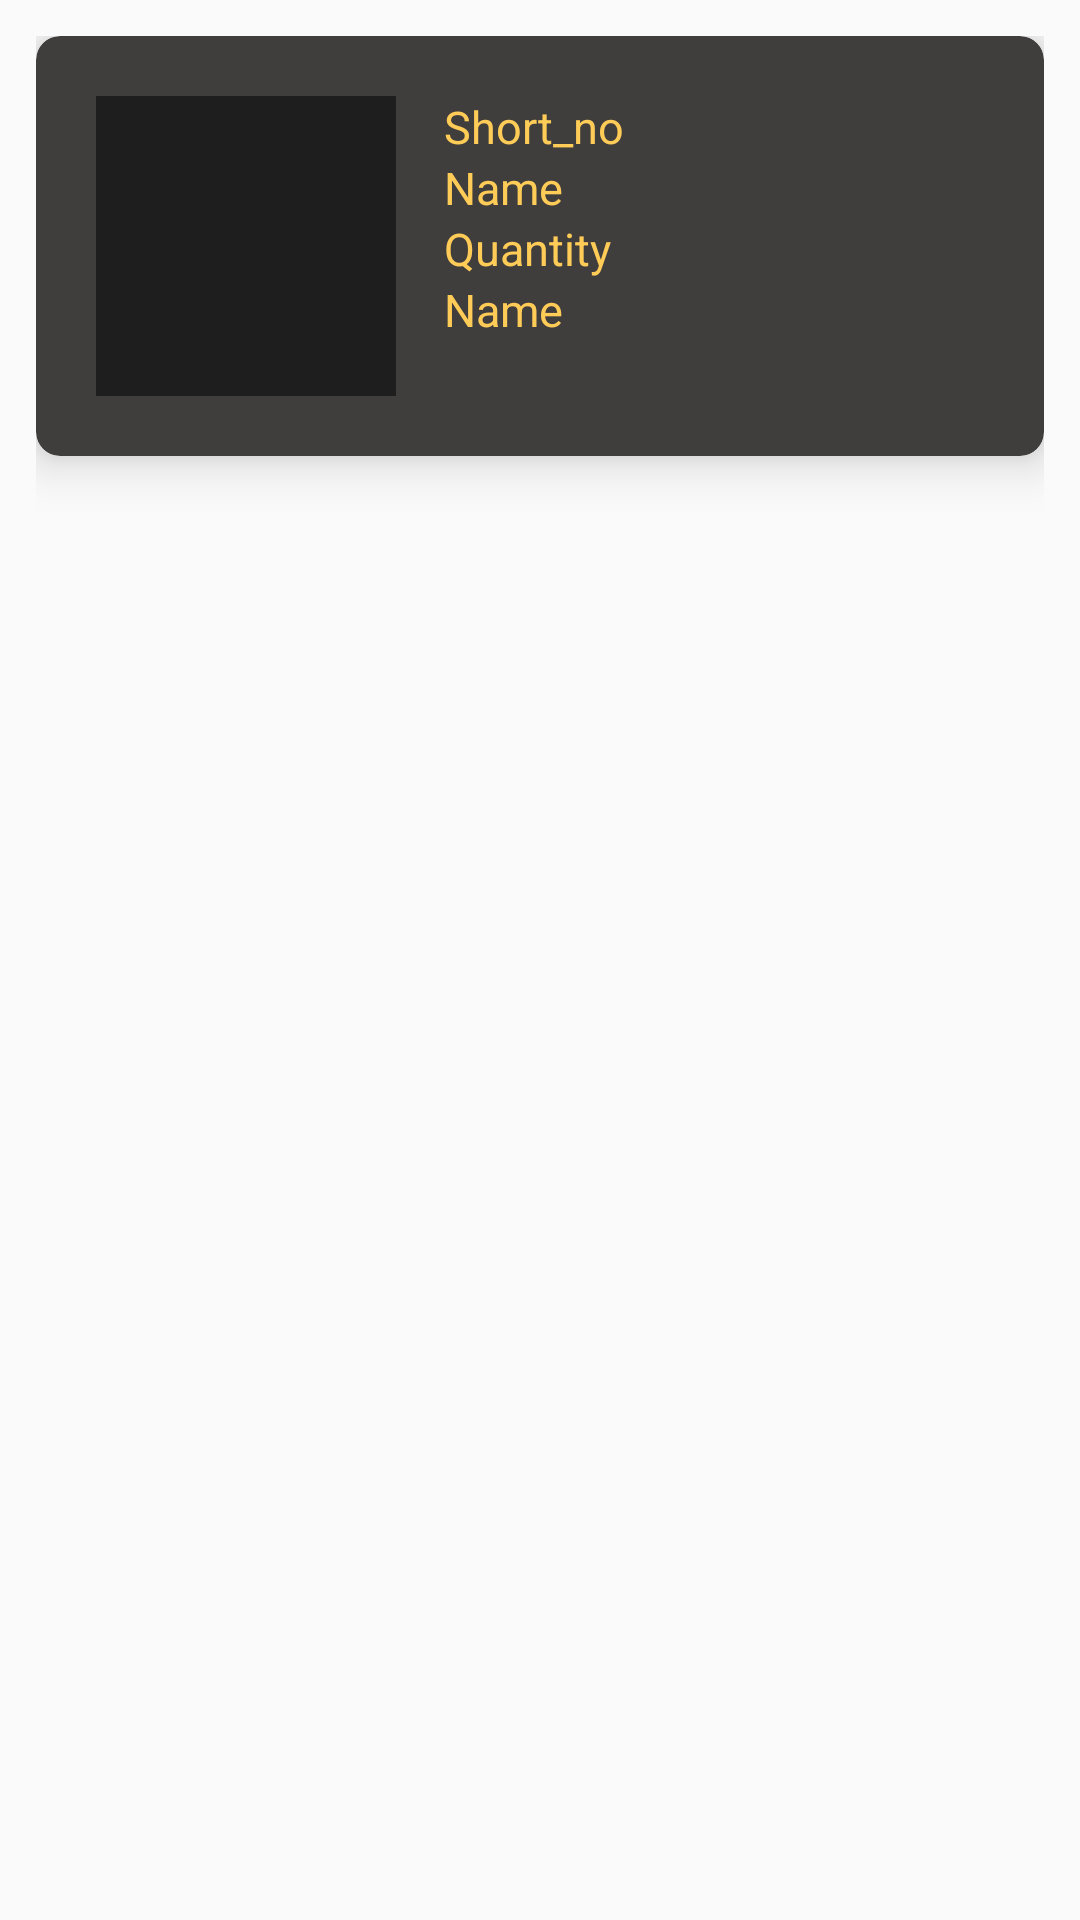

Write the Android layout XML for this screen, with the resource values it uses.
<!-- AndroidManifest.xml: application theme AppTheme -->
<!-- res/layout/card_view.xml -->
<?xml version="1.0" encoding="utf-8"?>
<LinearLayout xmlns:android="http://schemas.android.com/apk/res/android"
    android:layout_width="match_parent"
    android:layout_height="wrap_content"
    xmlns:app="http://schemas.android.com/apk/res-auto"
    android:orientation="vertical"
    android:padding="12dp">

    <androidx.cardview.widget.CardView
        android:id="@+id/card_view"
        android:layout_width="match_parent"
        android:layout_height="wrap_content"
        app:cardCornerRadius="8dp"
        app:cardElevation="10dp"
        app:cardBackgroundColor="@color/newcolorPrimary">

        <RelativeLayout
            android:layout_width="match_parent"
            android:layout_height="match_parent"
            android:padding="20dp">

            <ImageView
                android:id="@+id/card_stock_img"
                android:layout_width="100dp"
                android:layout_height="100dp"
                android:layout_alignParentTop="true"
                android:layout_marginRight="16dp"
                android:background="@color/newcolorPrimaryDark"/>

            <TextView
                android:id="@+id/card_short_no_tv"
                android:layout_width="wrap_content"
                android:layout_height="wrap_content"
                android:layout_toRightOf="@id/card_stock_img"
                android:textColor="@color/newcolorAccent"
                android:text="Short_no"
                android:textSize="15sp" />

            <TextView
                android:id="@+id/card_stock_name_tv"
                android:layout_width="wrap_content"
                android:layout_height="wrap_content"
                android:layout_below="@id/card_short_no_tv"
                android:layout_toRightOf="@id/card_stock_img"
                android:text="Name"
                android:textColor="@color/newcolorAccent"
                android:textSize="15sp" />

            <TextView
                android:id="@+id/card_stock_quantity_tv"
                android:layout_width="wrap_content"
                android:layout_height="wrap_content"
                android:layout_below="@id/card_stock_name_tv"
                android:layout_toRightOf="@id/card_stock_img"
                android:text="Quantity"
                android:textColor="@color/newcolorAccent"
                android:textSize="15sp" />

            <TextView
                android:id="@+id/card_stock_price_tv"
                android:layout_width="wrap_content"
                android:layout_height="wrap_content"
                android:layout_below="@id/card_stock_quantity_tv"
                android:layout_toRightOf="@id/card_stock_img"
                android:text="Name"
                android:textColor="@color/newcolorAccent"
                android:textSize="15sp" />

        </RelativeLayout>

    </androidx.cardview.widget.CardView>

</LinearLayout>
<!-- resources referenced by this layout -->
<resources>
  <color name="newcolorAccent">#FFCC57</color>
  <color name="newcolorPrimary">#403D3D</color>
  <color name="newcolorPrimaryDark">#1E1E1E</color>
  <style name="AppTheme" parent="Theme.AppCompat.Light.DarkActionBar">
          
          <item name="colorPrimary">@color/newcolorPrimary</item>
          <item name="colorPrimaryDark">@color/newcolorPrimaryDark</item>
          <item name="colorAccent">@color/newcolorAccent</item>
      </style>
</resources>
